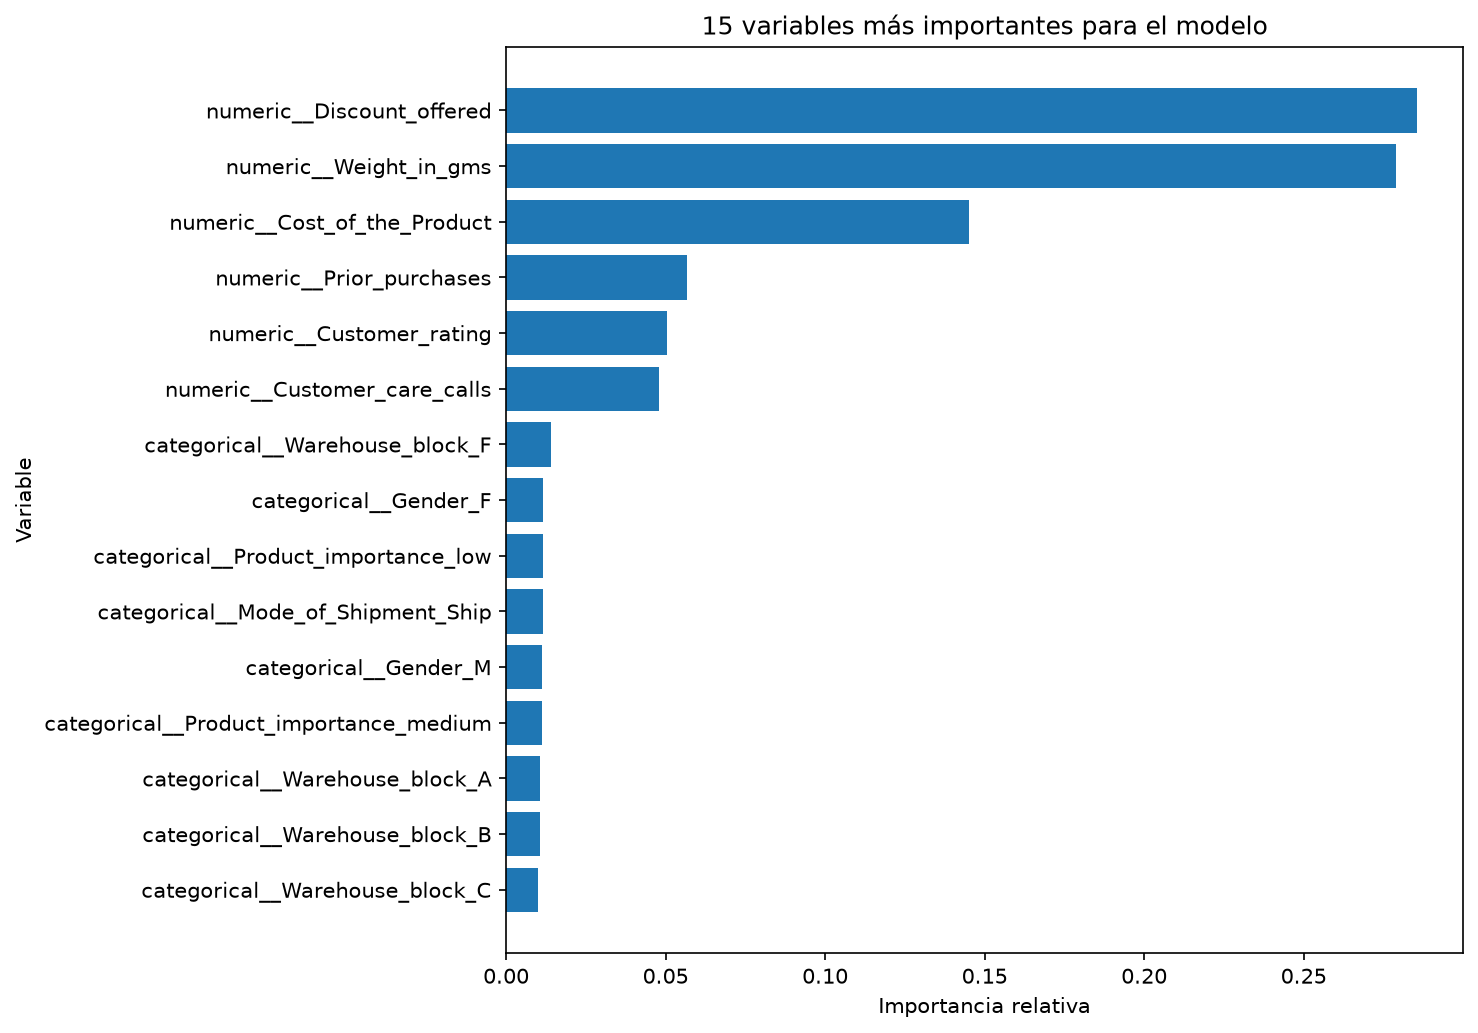

Source data for this figure (header and first rows):
variable, importancia
numeric__Discount_offered, 0.2857
numeric__Weight_in_gms, 0.279
numeric__Cost_of_the_Product, 0.1451
numeric__Prior_purchases, 0.05659
numeric__Customer_rating, 0.05031
numeric__Customer_care_calls, 0.04799
categorical__Warehouse_block_F, 0.01413
categorical__Gender_F, 0.01162
categorical__Product_importance_low, 0.01159
categorical__Mode_of_Shipment_Ship, 0.01143
categorical__Gender_M, 0.01136
categorical__Product_importance_medium, 0.01121
categorical__Warehouse_block_A, 0.0105
categorical__Warehouse_block_B, 0.01049
categorical__Warehouse_block_C, 0.01015
categorical__Warehouse_block_D, 0.009986
categorical__Mode_of_Shipment_Flight, 0.009112
categorical__Mode_of_Shipment_Road, 0.008403
categorical__Product_importance_high, 0.005367
